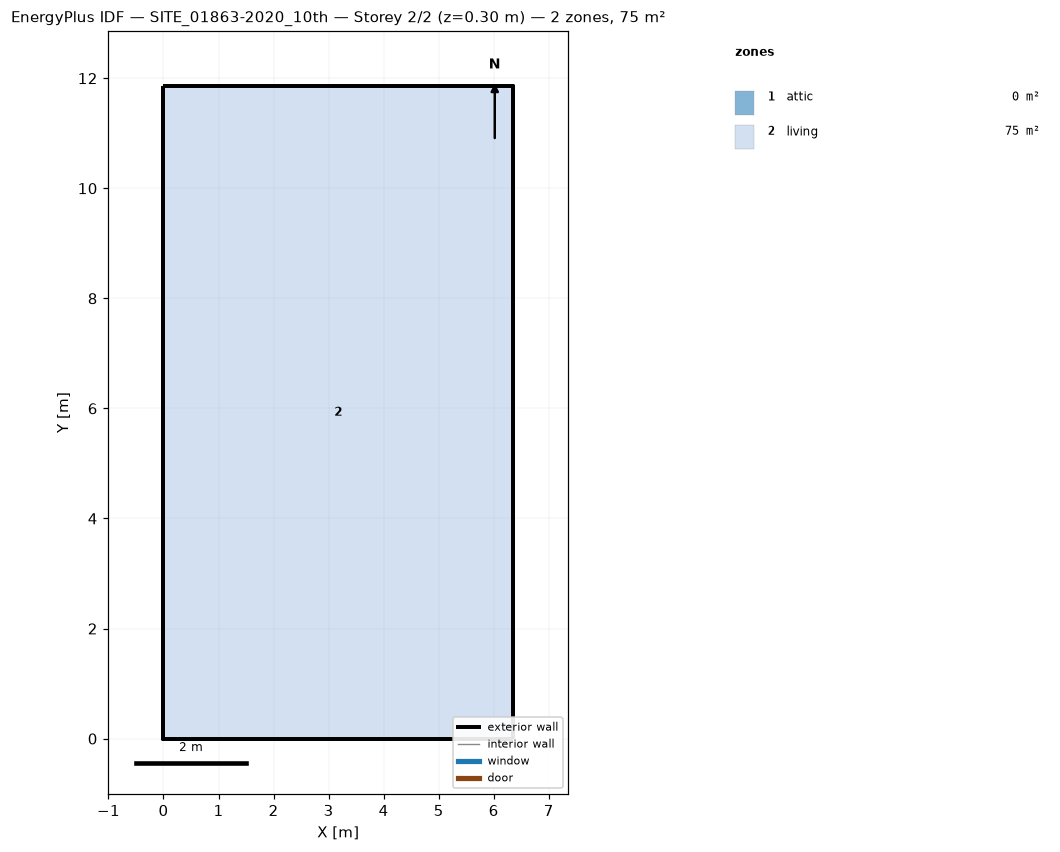
=== STOREY PLAN SPEC (per zone: floor XY polygon, exterior-wall plan segments, windows/doors) ===
zone 1: attic  (0.0 m²)
  exterior wall: (6.35, 0.00) – (6.35, 11.85) – (6.35, 5.93)  [17.8 m]
  exterior wall: (0.00, 11.85) – (0.00, 0.00) – (0.00, 5.93)  [17.8 m]
zone 2: living  (75.3 m²)
  floor: (0.00, 0.00) (0.00, 11.85) (6.35, 11.85) (6.35, 0.00)
  exterior wall: (0.00, 0.00) – (6.35, 0.00)  [6.3 m]
  exterior wall: (6.35, 0.00) – (6.35, 11.85)  [11.9 m]
  exterior wall: (6.35, 11.85) – (0.00, 11.85)  [6.3 m]
  exterior wall: (0.00, 11.85) – (0.00, 0.00)  [11.9 m]

=== DERIVED (storey summary) ===
Building: SITE_01863-2020_10th
Storey: 2 of 2  (floor level z = 0.30 m)
Storey gross floor area: 75.3 m²
Zones on this storey: 2
  - attic: floor 0.0 m²; exterior wall 35.6 m (23.4 m²); WWR 0.0%
  - living: floor 75.3 m²; exterior wall 36.4 m (102.4 m²); WWR 0.0%
Zone adjacency: (none detected)